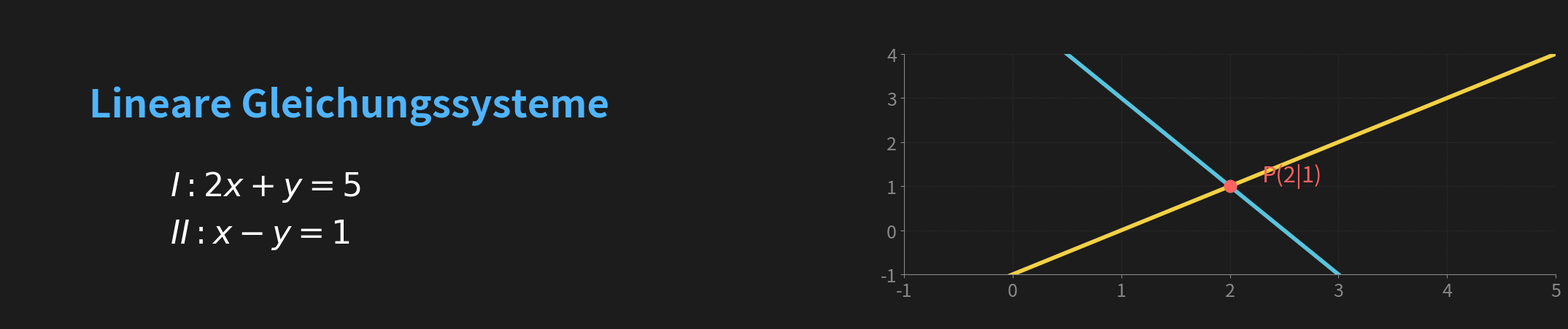

The script that saved this image:
import matplotlib.pyplot as plt
import numpy as np

# 1. Bildgröße im exakten Seitenverhältnis festlegen
fig = plt.figure(figsize=(22.34, 4.32), facecolor='#1C1C1C')

# 2. Linke Seite: Titel und Formel im Manim-Look (Matplotlib-kompatibles LaTeX)
ax_text = fig.add_axes([0, 0, 0.5, 1], facecolor='#1C1C1C')
ax_text.axis('off')
ax_text.text(0.1, 0.65, "Lineare Gleichungssysteme", fontsize=38, color='#50B4FF', weight='bold')

# Hier nutzen wir nun eine Matplotlib-kompatible geschweifte Klammer
lgs_text = "$\t{I: } 2x + y = 5$\n$\t{II: } x - y = 1$"
ax_text.text(0.2, 0.25, lgs_text, fontsize=32, color='white', linespacing=1.5)

# 3. Rechte Seite: Das Koordinatensystem
ax_graph = fig.add_axes([0.55, 0.15, 0.4, 0.7], facecolor='#1C1C1C')
x = np.linspace(-1, 5, 100)

# Graphen mit Manim-typischen Farben zeichnen
ax_graph.plot(x, 5 - 2*x, color='#58C4DD', linewidth=4)  # Hellblau
ax_graph.plot(x, x - 1, color='#F3D146', linewidth=4)    # Gelb
ax_graph.plot(2, 1, 'o', color='#FC6262', markersize=12) # Roter Schnittpunkt
ax_graph.text(2.3, 1.1, "P(2|1)", color='#FC6262', fontsize=22)

# Achsen stylen (Dunkler Hintergrund-Stil)
ax_graph.set_xlim(-1, 5)
ax_graph.set_ylim(-1, 4)
ax_graph.spines['left'].set_color('#888888')
ax_graph.spines['bottom'].set_color('#888888')
ax_graph.spines['top'].set_visible(False)
ax_graph.spines['right'].set_visible(False)
ax_graph.tick_params(colors='#888888', labelsize=18)
ax_graph.grid(True, color='#333333', linestyle=':')

# 4. Bild direkt abspeichern
plt.savefig('moodle_lgs_banner.png', dpi=100, bbox_inches='tight')
print("Das Moodle-Banner wurde erfolgreich als 'moodle_lgs_banner.png' gespeichert!")
